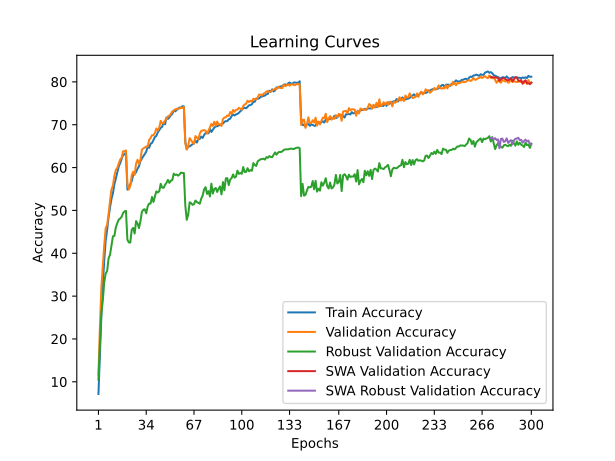

The data file committed next to this chart (first rows):
time; train_accuracy; train_loss; valid_accuracy; valid_loss; valid_accuracy_robust; valid_accuracy_swa; valid_accuracy_robust_swa
60,8539; 7,1560; 4,2556; 11,6700; 4,0083; 10,5310; 11,6700; 10,5310
128,6521; 16,3640; 3,7950; 22,5700; 3,5843; 18,8759; 22,5700; 18,8759
188,6072; 25,2320; 3,4316; 32,0000; 3,2879; 25,9793; 32,0000; 25,9793
249,9777; 32,4940; 3,1643; 37,2100; 3,0278; 28,8690; 37,2100; 28,8690
309,6836; 38,2780; 2,9598; 41,9300; 2,9237; 33,2345; 41,9300; 33,2345
370,7834; 42,9760; 2,7892; 45,8800; 2,7706; 35,2828; 45,8800; 35,2828
437,6033; 45,4260; 2,7004; 46,6000; 2,7021; 35,8483; 46,6000; 35,8483
502,3134; 48,4180; 2,5981; 49,1800; 2,6074; 38,8000; 49,1800; 38,8000
569,0765; 50,6760; 2,5127; 52,2700; 2,4789; 39,6483; 52,2700; 39,6483
628,9332; 52,6960; 2,4441; 54,9100; 2,3975; 41,7517; 54,9100; 41,7517
688,4870; 53,9940; 2,3979; 55,8000; 2,3597; 43,9586; 55,8000; 43,9586
751,4007; 56,0520; 2,3286; 58,0600; 2,3215; 44,0552; 58,0600; 44,0552
812,0704; 57,4580; 2,2842; 59,4400; 2,2721; 46,0138; 59,4400; 46,0138
878,2076; 58,8340; 2,2344; 59,9300; 2,2458; 47,0345; 59,9300; 47,0345
939,8471; 60,2400; 2,1908; 60,9400; 2,1793; 47,8414; 60,9400; 47,8414
997,4551; 61,0340; 2,1587; 61,8900; 2,1429; 48,1103; 61,8900; 48,1103
1054,9500; 62,0280; 2,1209; 62,2600; 2,1382; 48,4966; 62,2600; 48,4966
1110,9801; 62,9800; 2,0890; 63,8100; 2,1059; 49,3724; 63,8100; 49,3724
1167,9182; 63,0480; 2,0874; 63,7900; 2,0906; 49,7655; 63,7900; 49,7655
1224,0597; 63,5360; 2,0756; 64,0100; 2,1053; 49,9103; 64,0100; 49,9103
1281,1349; 54,8560; 2,3602; 56,1500; 2,4008; 43,1517; 56,1500; 43,1517
1337,5692; 55,2760; 2,3535; 54,8700; 2,5206; 42,5379; 54,8700; 42,5379
1400,8814; 56,1480; 2,3250; 55,7300; 2,4501; 42,4828; 55,7300; 42,4828
1463,3896; 56,8540; 2,3021; 58,2300; 2,2882; 45,5241; 58,2300; 45,5241
1524,2620; 58,2540; 2,2562; 59,0200; 2,2814; 45,9241; 59,0200; 45,9241
1585,4123; 58,5440; 2,2446; 58,3300; 2,2959; 44,6069; 58,3300; 44,6069
1647,3246; 58,9000; 2,2205; 60,9200; 2,2379; 47,5034; 60,9200; 47,5034
1722,5691; 59,7660; 2,1939; 61,8300; 2,2013; 46,9586; 61,8300; 46,9586
1782,4780; 60,3000; 2,1699; 60,8800; 2,1475; 45,8690; 60,8800; 45,8690
1851,6752; 61,5060; 2,1316; 61,8600; 2,1612; 47,4897; 61,8600; 47,4897
1912,3106; 62,1160; 2,1167; 64,1700; 2,0811; 49,6207; 64,1700; 49,6207
1973,9222; 62,6500; 2,0994; 64,4700; 2,0665; 50,1655; 64,4700; 50,1655
2037,4960; 63,1360; 2,0702; 64,6700; 2,0681; 50,2690; 64,6700; 50,2690
2100,0544; 63,6880; 2,0555; 64,9300; 2,0181; 49,3310; 64,9300; 49,3310
2168,1562; 64,9740; 2,0158; 64,9100; 2,0533; 50,9379; 64,9100; 50,9379
2225,4602; 64,5940; 2,0252; 66,4400; 1,9562; 51,6000; 66,4400; 51,6000
2281,5542; 65,5540; 1,9909; 66,8900; 1,9505; 51,5931; 66,8900; 51,5931
2337,1866; 65,7500; 1,9844; 67,5600; 1,9607; 53,1379; 67,5600; 53,1379
2397,6217; 66,4160; 1,9573; 67,5500; 1,9477; 51,9724; 67,5500; 51,9724
2459,2728; 67,1700; 1,9362; 68,1000; 1,9589; 53,2759; 68,1000; 53,2759
2517,6579; 67,3800; 1,9281; 69,1200; 1,8745; 54,4414; 69,1200; 54,4414
2576,0593; 68,2600; 1,8935; 68,6900; 1,9202; 54,1862; 68,6900; 54,1862
2637,5276; 68,7360; 1,8752; 69,3400; 1,8771; 54,4621; 69,3400; 54,4621
2699,0547; 69,2740; 1,8631; 70,8900; 1,8568; 56,2138; 70,8900; 56,2138
2760,0196; 69,5220; 1,8516; 70,3600; 1,8342; 55,3172; 70,3600; 55,3172
2819,8612; 70,4820; 1,8177; 70,3500; 1,8455; 55,2759; 70,3500; 55,2759
2879,3344; 70,0920; 1,8256; 71,0100; 1,8332; 55,9655; 71,0100; 55,9655
2938,8948; 71,6800; 1,7827; 71,3300; 1,8134; 56,4414; 71,3300; 56,4414
2998,4471; 71,3540; 1,7895; 71,9300; 1,7704; 57,1310; 71,9300; 57,1310
3060,1568; 71,7160; 1,7747; 72,1100; 1,7790; 56,4276; 72,1100; 56,4276
3115,9288; 72,2100; 1,7610; 72,5200; 1,7462; 56,9517; 72,5200; 56,9517
3173,2888; 72,5240; 1,7515; 73,0900; 1,7424; 57,0621; 73,0900; 57,0621
3226,0851; 73,3240; 1,7241; 73,2600; 1,7513; 58,5793; 73,2600; 58,5793
3279,7228; 73,1140; 1,7255; 73,5600; 1,7502; 58,2690; 73,5600; 58,2690
3333,5938; 73,4360; 1,7149; 73,7300; 1,7294; 58,3862; 73,7300; 58,3862
3386,2472; 73,7700; 1,7047; 73,6900; 1,7273; 58,1103; 73,6900; 58,1103
3439,3248; 74,0100; 1,6997; 73,7800; 1,7238; 58,3931; 73,7800; 58,3931
3497,0960; 73,9700; 1,6941; 74,0300; 1,7210; 58,8345; 74,0300; 58,8345
3555,1702; 74,3220; 1,6913; 73,9100; 1,7104; 58,7241; 73,9100; 58,7241
3612,1921; 74,2840; 1,6852; 74,1400; 1,7305; 58,7379; 74,1400; 58,7379
... 240 more rows
